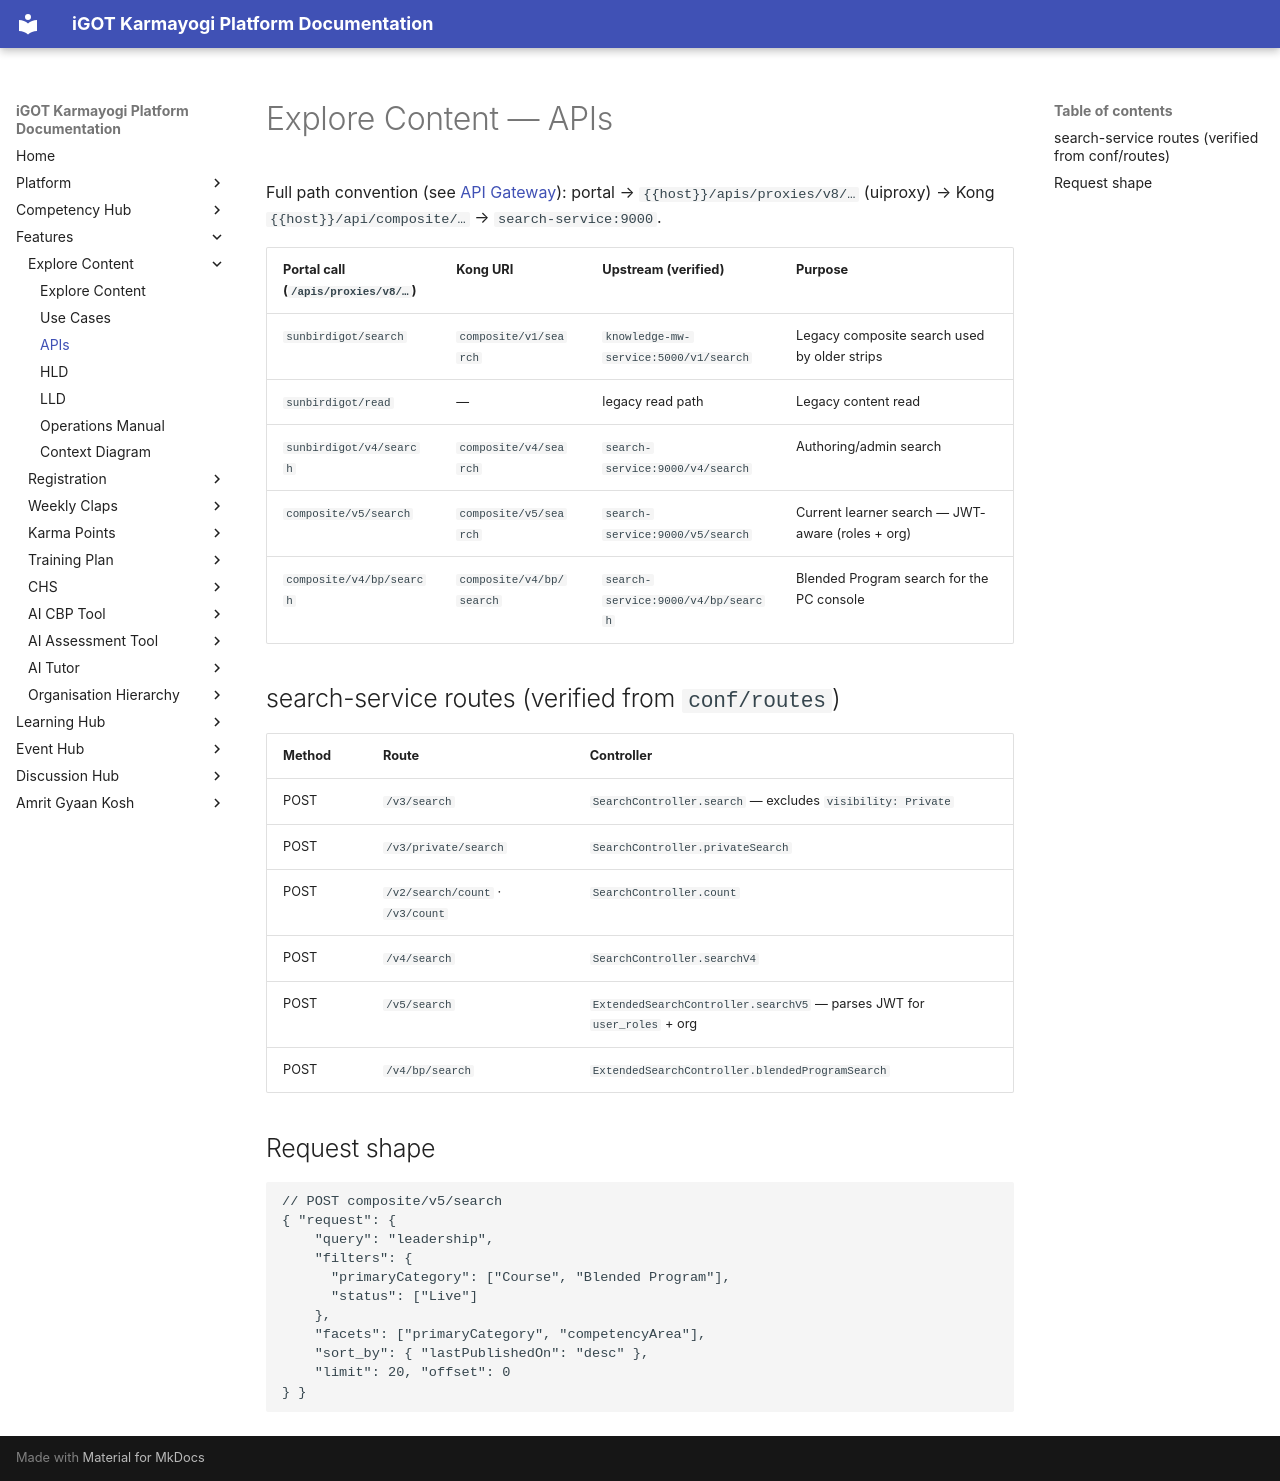

repository: KB-iGOT/igot-docs · page: explore-content/apis/index.html · generator: mkdocs

# Explore Content — APIs

Full path convention (see [API Gateway](../platform/api-gateway.md)):
portal → `{{host}}/apis/proxies/v8/…` (uiproxy) → Kong `{{host}}/api/composite/…` → `search-service:9000`.

| Portal call (`/apis/proxies/v8/…`) | Kong URI | Upstream (verified) | Purpose |
|---|---|---|---|
| `sunbirdigot/search` | `composite/v1/search` | `knowledge-mw-service:5000/v1/search` | Legacy composite search used by older strips |
| `sunbirdigot/read` | — | legacy read path | Legacy content read |
| `sunbirdigot/v4/search` | `composite/v4/search` | `search-service:9000/v4/search` | Authoring/admin search |
| `composite/v5/search` | `composite/v5/search` | `search-service:9000/v5/search` | Current learner search — JWT-aware (roles + org) |
| `composite/v4/bp/search` | `composite/v4/bp/search` | `search-service:9000/v4/bp/search` | Blended Program search for the PC console |

## search-service routes (verified from `conf/routes`)

| Method | Route | Controller |
|---|---|---|
| POST | `/v3/search` | `SearchController.search` — excludes `visibility: Private` |
| POST | `/v3/private/search` | `SearchController.privateSearch` |
| POST | `/v2/search/count` · `/v3/count` | `SearchController.count` |
| POST | `/v4/search` | `SearchController.searchV4` |
| POST | `/v5/search` | `ExtendedSearchController.searchV5` — parses JWT for `user_roles` + org |
| POST | `/v4/bp/search` | `ExtendedSearchController.blendedProgramSearch` |

## Request shape

```jsonc
// POST composite/v5/search
{ "request": {
    "query": "leadership",
    "filters": {
      "primaryCategory": ["Course", "Blended Program"],
      "status": ["Live"]
    },
    "facets": ["primaryCategory", "competencyArea"],
    "sort_by": { "lastPublishedOn": "desc" },
    "limit": 20, "offset": 0
} }
```
